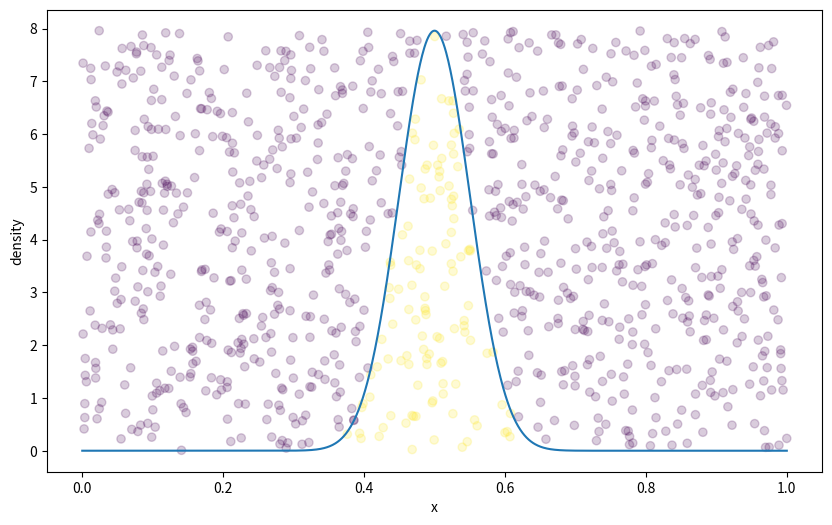

This chart was generated by the following Python code:
import numpy as np
from scipy import stats
import matplotlib.pyplot as plt

N = 10_000
a, b = (50,50)
x_min, x_max = (0, 1)

randx = np.random.uniform(x_min,x_max, N)
y = stats.beta.pdf(randx, a, b)
randy = np.random.uniform(0,y.max(), N)
print(f'Integral value: {(x_max-x_min)*y.max()*(randy <= y).sum()/N}')

plt.figure(figsize=(10,6))
color = randy[:1000] <= y[:1000]
x = np.linspace(0, 1, 1000)
plt.plot(x, stats.beta.pdf(x, a, b))
plt.scatter(randx[:1000], randy[:1000], alpha=.2, c = color)
plt.xlabel('x')
plt.ylabel('density')
plt.show()